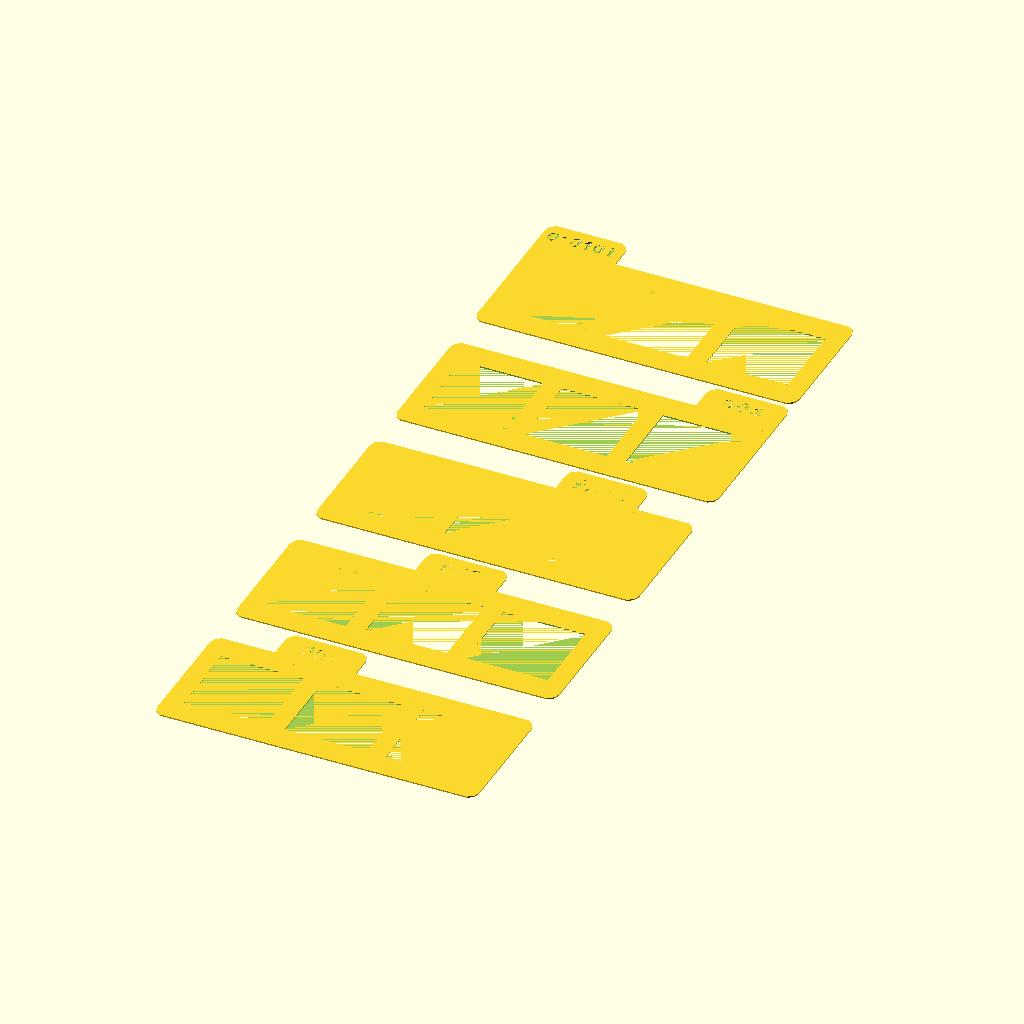
Cell 1 — every parameter at its default value.
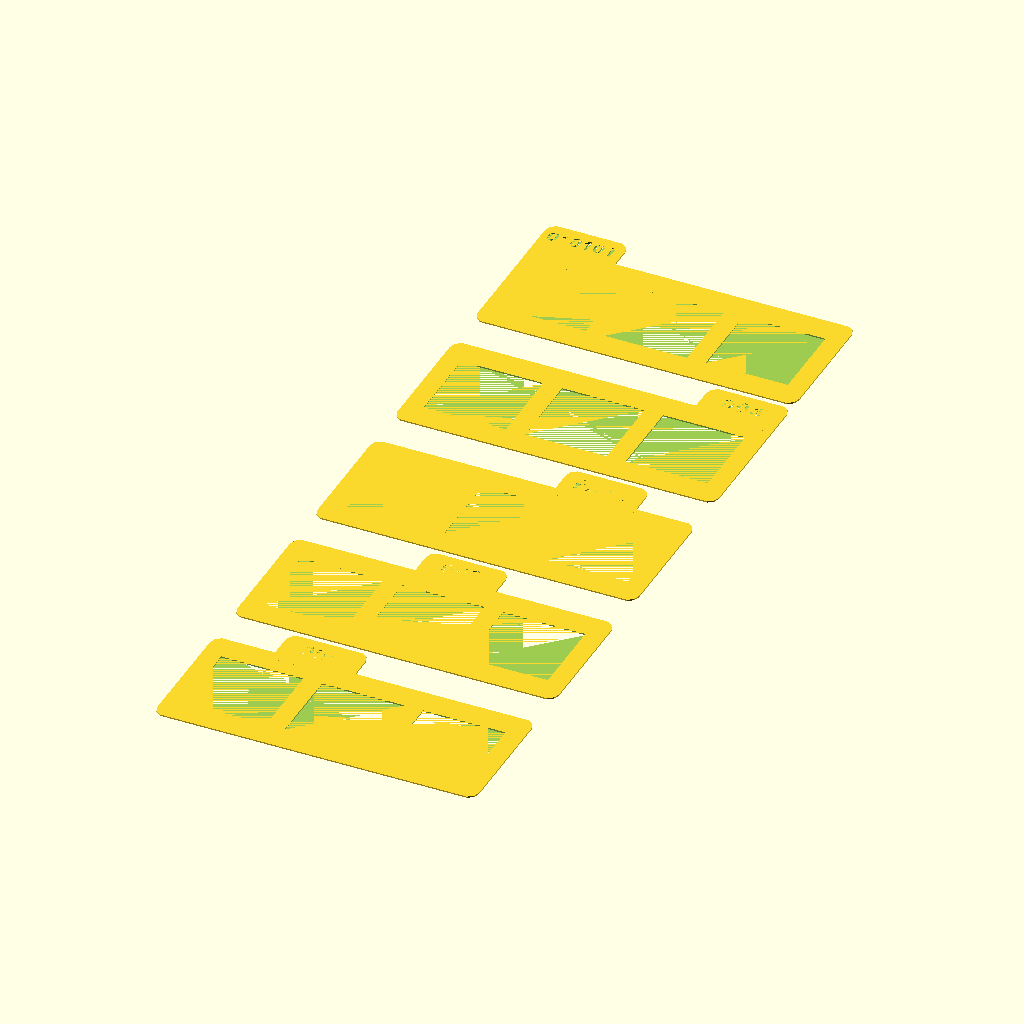
Cell 2: g_b_print_lid = true (everything else at default).
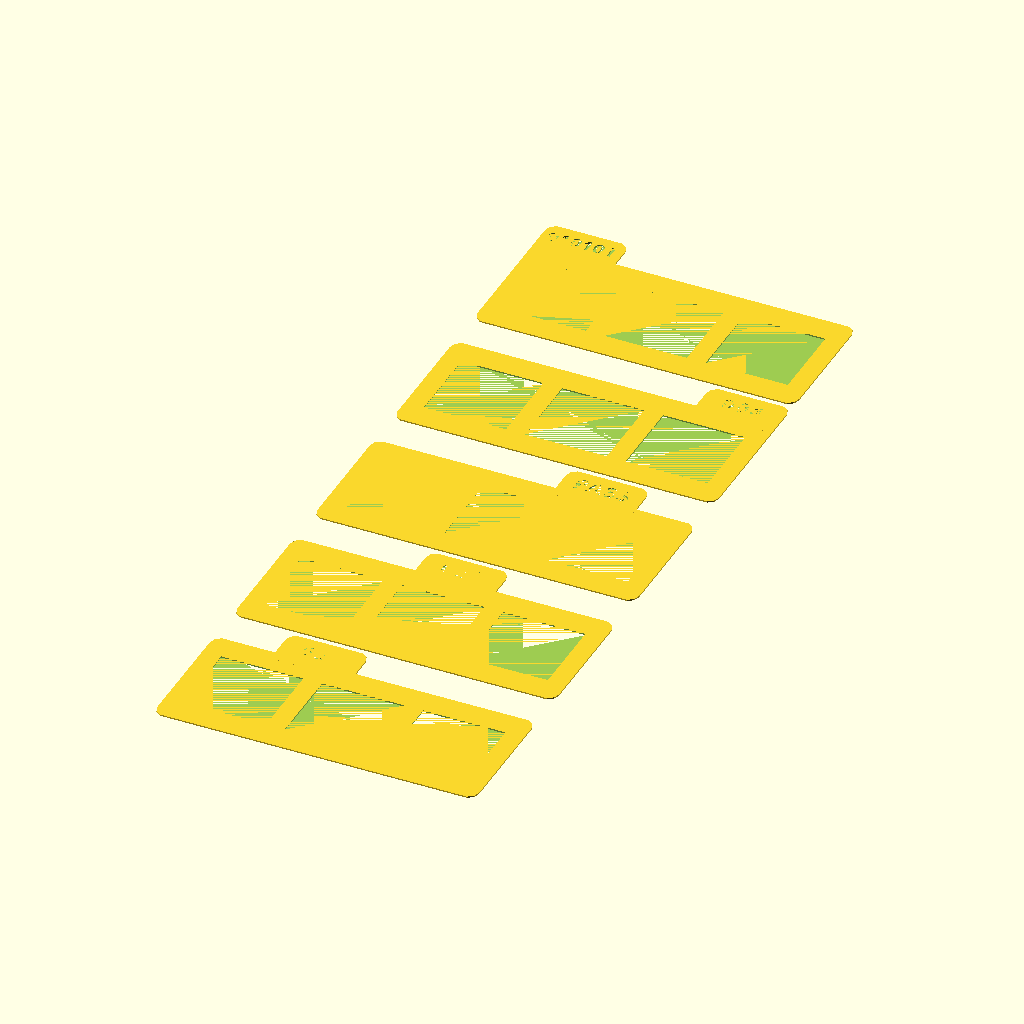
Cell 3: g_b_print_box = false (everything else at default).
The same orthographic view direction (rotation 55°, 0°, 25°; colour scheme Cornfield) for every cell, with the view re-fitted per cell, so scale and position can differ between cells.
Source of the model, tests/v3-baseline/scad/test_divider_advanced.scad:
// Test: Dividers — advanced with custom tabs, frames, cycles, columns
include <boardgame_insert_toolkit_lib.3.scad>;

g_b_print_lid = false;
g_b_print_box = true;
g_isolated_print_box = "";

data = [
    [ "advanced dividers",
        [
            [ TYPE, DIVIDERS ],
            [ DIV_TAB_TEXT, ["001", "002", "PASS", "004", "010101"] ],
            [ DIV_TAB_TEXT_SIZE, 6 ],
            [ DIV_TAB_SIZE_XY, [30, 12] ],
            [ DIV_TAB_CYCLE, 5 ],
            [ DIV_TAB_CYCLE_START, 2 ],
            [ DIV_FRAME_NUM_COLUMNS, 2 ],
            [ DIV_FRAME_SIZE_XY, [120, 50] ],
            [ DIV_FRAME_COLUMN, 7 ],
        ]
    ],
];

MakeAll();
Customizer parameters (derived from the source; name, type, default, range or options):
g_b_print_lid: bool, default false
g_b_print_box: bool, default true
g_isolated_print_box: string, default ""
